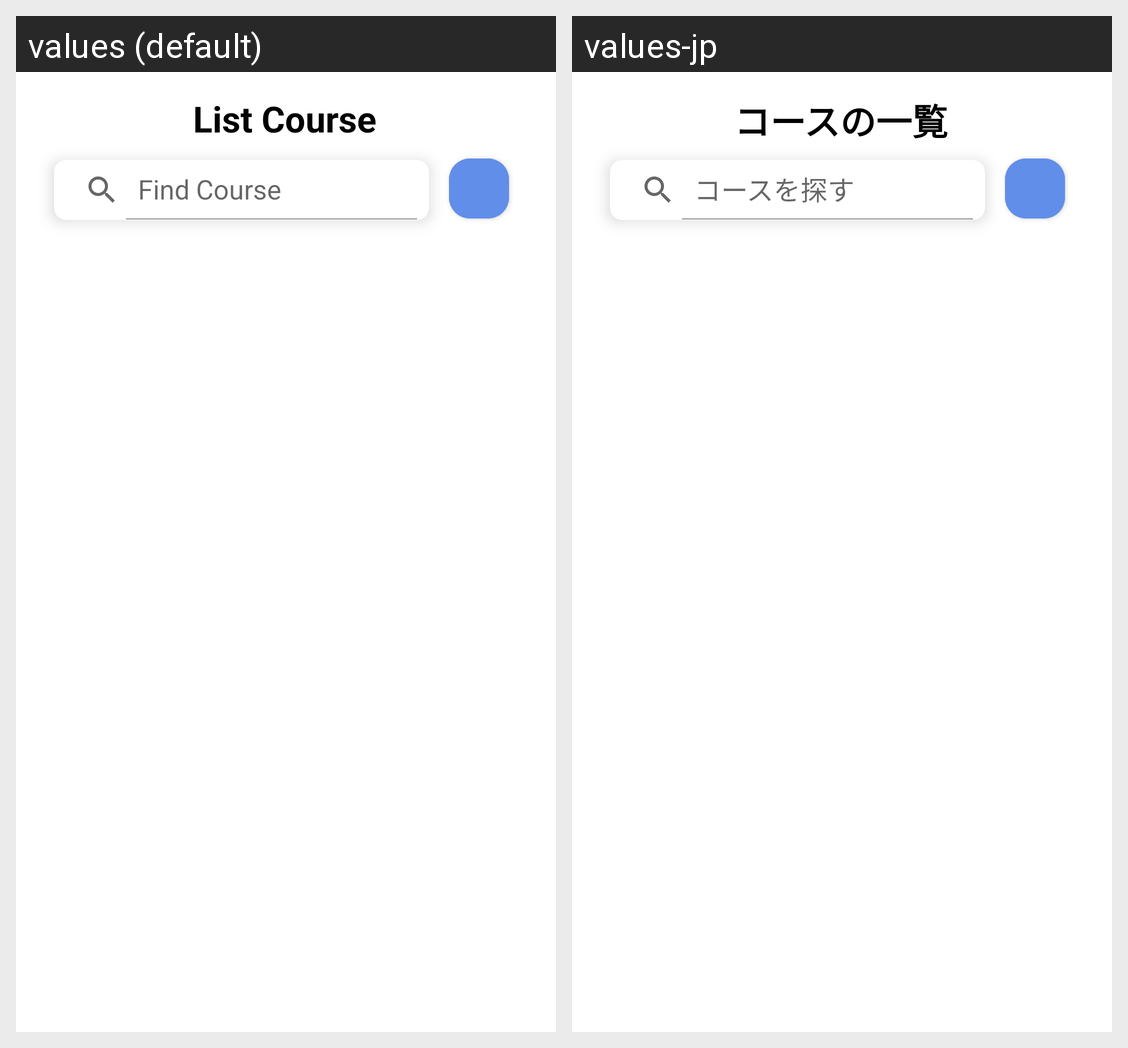

This grid shows one Android layout under two languages. Give, for every string resource on the screen, its name, the default text and each shown locale's text.
Android screen res/layout/fragment_course_list.xml rendered under 2 locales, left to right: values (default), values-jp. Device: Nexus 5 (rendered at 1080×1920; each locale shown at half size, 540×960, under a caption strip naming it); theme Theme.SwimmingInstructorLocator.
Strings drawn on this screen, with the default value and each locale's value (text and hints the layout hard-codes, and strings that could not be matched under every locale, appear in the picture but are not listed):

list_course
  values: List Course
  values-jp: コースの一覧

find_course
  values: Find Course
  values-jp: コースを探す
